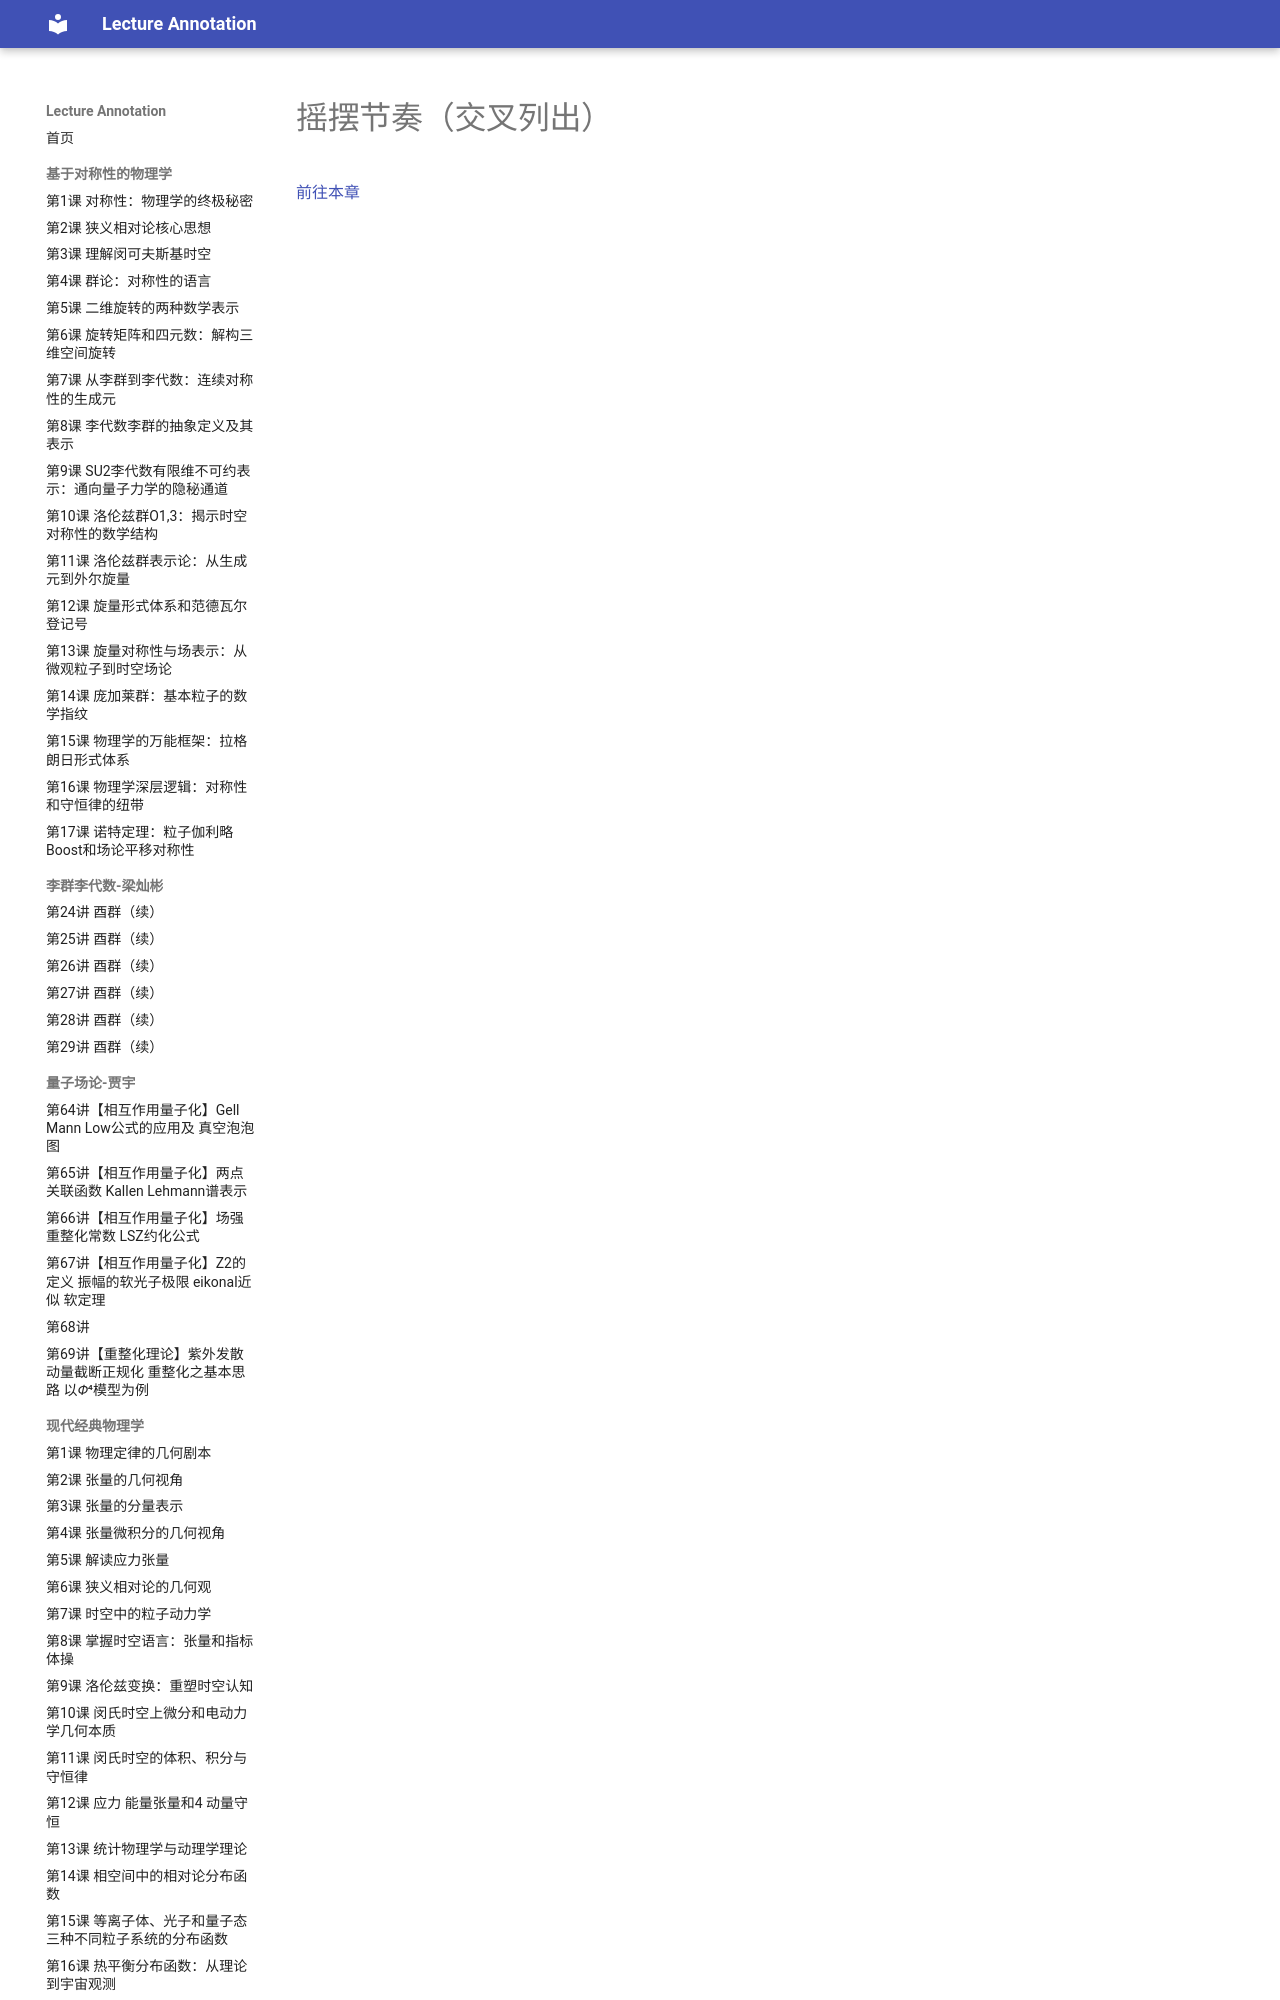

repository: k-l-lambda/lecture-annotation · page: ebooks/omt-v2/11-rhythm-and-meter/07-xlist-swing-rhythms/index.html · generator: mkdocs

---
title: "摇摆节奏（交叉列出）"
slug: "xlist-swing-rhythms"
source: "https://viva.pressbooks.pub/openmusictheory/chapter/xlist-swing-rhythms/"
authors: []
license: "CC BY-SA 4.0"
modified: "2023-08-01"
---

# 摇摆节奏（交叉列出）
